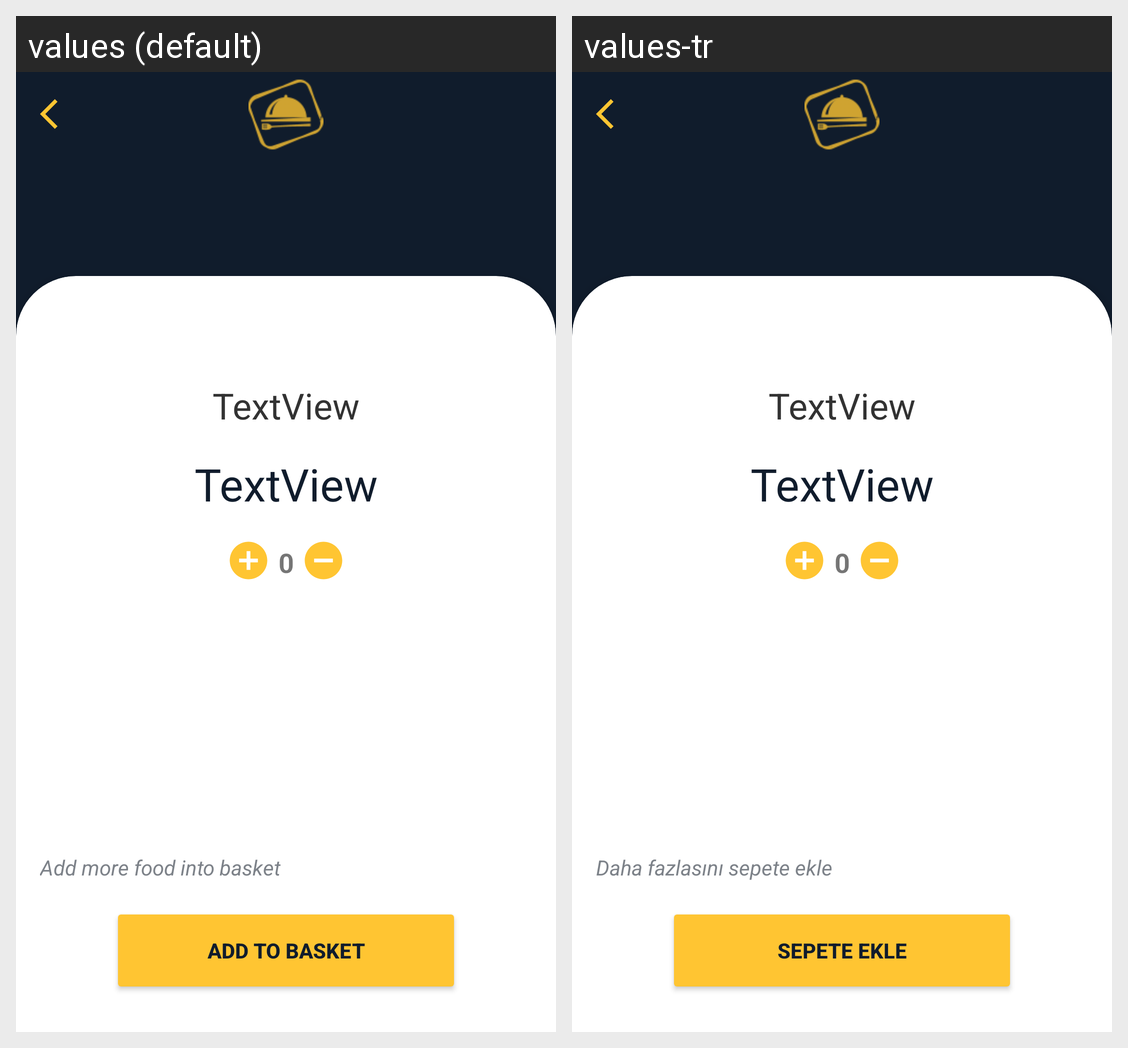

Here is an Android app screen in its default locale and in the app's own translations. Write out the translated-string differences for the strings that appear on this screen.
Android screen res/layout/activity_yemek_detay.xml rendered under 2 locales, left to right: values (default), values-tr. Device: Nexus 5 (rendered at 1080×1920; each locale shown at half size, 540×960, under a caption strip naming it); theme Theme.YemekSiparisProjesi.
Strings drawn on this screen, with the default value and each locale's value (text and hints the layout hard-codes, and strings that could not be matched under every locale, appear in the picture but are not listed):

sepete_ekle
  values: Add to Basket
  values-tr: Sepete Ekle

interest
  values: Add more food into basket
  values-tr: Daha fazlasını sepete ekle
